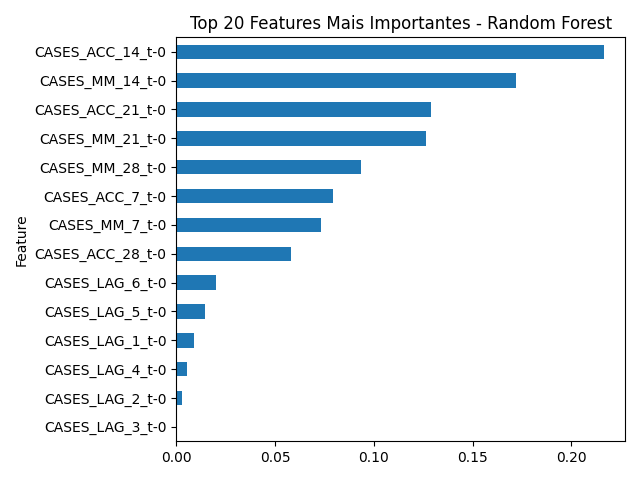

Source data for this figure (header and first rows):
Feature, Importance
CASES_ACC_14_t-0, 0.2164
CASES_MM_14_t-0, 0.1722
CASES_ACC_21_t-0, 0.129
CASES_MM_21_t-0, 0.1265
CASES_MM_28_t-0, 0.09339
CASES_ACC_7_t-0, 0.07944
CASES_MM_7_t-0, 0.07317
CASES_ACC_28_t-0, 0.05813
CASES_LAG_6_t-0, 0.02029
CASES_LAG_5_t-0, 0.01431
CASES_LAG_1_t-0, 0.00894
CASES_LAG_4_t-0, 0.005473
CASES_LAG_2_t-0, 0.002756
CASES_LAG_3_t-0, 0.0
